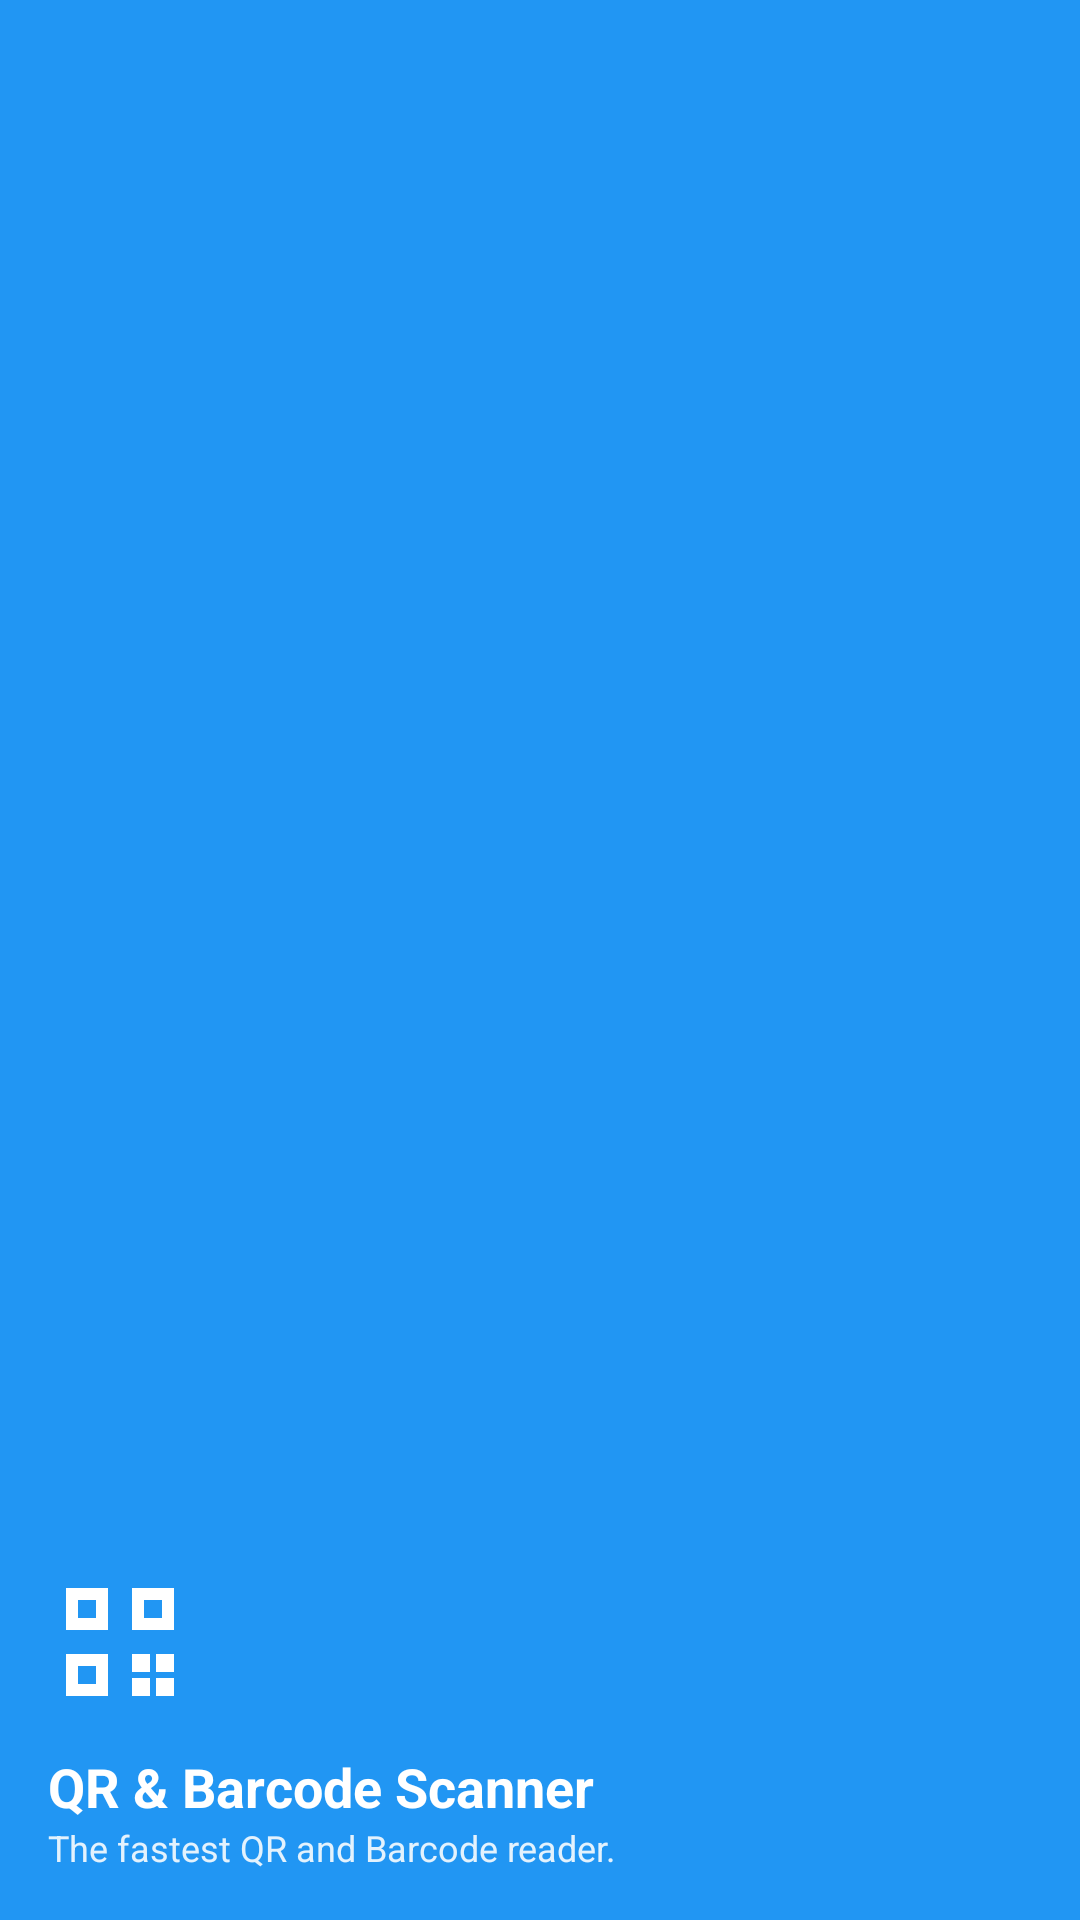

The Android layout XML behind this screen, and the referenced resources:
<!-- AndroidManifest.xml: application theme Theme.QrScanner -->
<!-- res/layout/drawer_header.xml -->
<?xml version="1.0" encoding="utf-8"?>
<LinearLayout xmlns:android="http://schemas.android.com/apk/res/android"
    android:layout_width="match_parent"
    android:layout_height="168dp"
    android:background="@color/colorPrimary"
    android:gravity="bottom"
    android:orientation="vertical"
    android:padding="16dp">

    <ImageView
        android:layout_width="48dp"
        android:layout_height="48dp"
        android:contentDescription="@string/app_name"
        android:src="@drawable/ic_qr" />

    <TextView
        android:layout_width="wrap_content"
        android:layout_height="wrap_content"
        android:layout_marginTop="12dp"
        android:text="@string/app_name"
        android:textColor="@color/white"
        android:textSize="18sp"
        android:textStyle="bold" />

    <TextView
        android:layout_width="wrap_content"
        android:layout_height="wrap_content"
        android:text="@string/our_apps_subtitle"
        android:textColor="@color/headerSub"
        android:textSize="12sp" />
</LinearLayout>
<!-- resources referenced by this layout -->
<resources>
  <color name="colorPrimary">#2196F3</color>
  <color name="headerSub">#E3F2FD</color>
  <color name="white">#FFFFFF</color>
  <!-- drawable ic_qr (drawable) -->
  <?xml version="1.0" encoding="utf-8"?>
  <vector xmlns:android="http://schemas.android.com/apk/res/android"
      android:width="24dp"
      android:height="24dp"
      android:viewportWidth="24"
      android:viewportHeight="24">
      <path
          android:fillColor="#FFFFFFFF"
          android:fillType="evenOdd"
          android:pathData="M3,3h7v7h-7zM5,5v3h3v-3zM14,3h7v7h-7zM16,5v3h3v-3zM3,14h7v7h-7zM5,16v3h3v-3zM14,14h3v3h-3zM18,14h3v3h-3zM14,18h3v3h-3zM18,18h3v3h-3z" />
  </vector>
  <string name="app_name">QR &amp; Barcode Scanner</string>
  <string name="our_apps_subtitle">The fastest QR and Barcode reader.</string>
  <color name="colorPrimaryDark">#1976D2</color>
  <color name="cardBackground">#2C2C2C</color>
  <color name="textPrimary">#F3F3F3</color>
  <color name="laser">#E53935</color>
  <color name="windowBackground">#1B1B1B</color>
  <color name="textMuted">#9A9A9A</color>
  <style name="Theme.QrScanner.BottomSheet" parent="Theme.MaterialComponents.DayNight.BottomSheetDialog">
          <item name="android:windowIsFloating">false</item>
          <item name="android:statusBarColor">@android:color/transparent</item>
          <item name="android:navigationBarColor">@color/cardBackground</item>
          <item name="bottomSheetStyle">@style/Widget.App.BottomSheet.Modal</item>
          <item name="colorSurface">@color/cardBackground</item>
          <item name="android:textColorPrimary">@color/textPrimary</item>
      </style>
  <style name="ThemeOverlay.App.Dialog" parent="ThemeOverlay.MaterialComponents.MaterialAlertDialog">
          <item name="colorSurface">@color/cardBackground</item>
          <item name="colorOnSurface">@color/textPrimary</item>
          <item name="android:textColorPrimary">@color/textPrimary</item>
          <item name="android:textColor">@color/textPrimary</item>
          <item name="android:background">@color/cardBackground</item>
      </style>
  <style name="Widget.App.BottomSheet.Modal" parent="Widget.MaterialComponents.BottomSheet.Modal">
          <item name="backgroundTint">@color/cardBackground</item>
          <item name="shapeAppearance">@style/ShapeAppearance.App.LargeTop</item>
      </style>
  <style name="ShapeAppearance.App.LargeTop" parent="ShapeAppearance.MaterialComponents.LargeComponent">
          <item name="cornerFamily">rounded</item>
          <item name="cornerSizeTopLeft">16dp</item>
          <item name="cornerSizeTopRight">16dp</item>
          <item name="cornerSizeBottomLeft">0dp</item>
          <item name="cornerSizeBottomRight">0dp</item>
      </style>
</resources>
